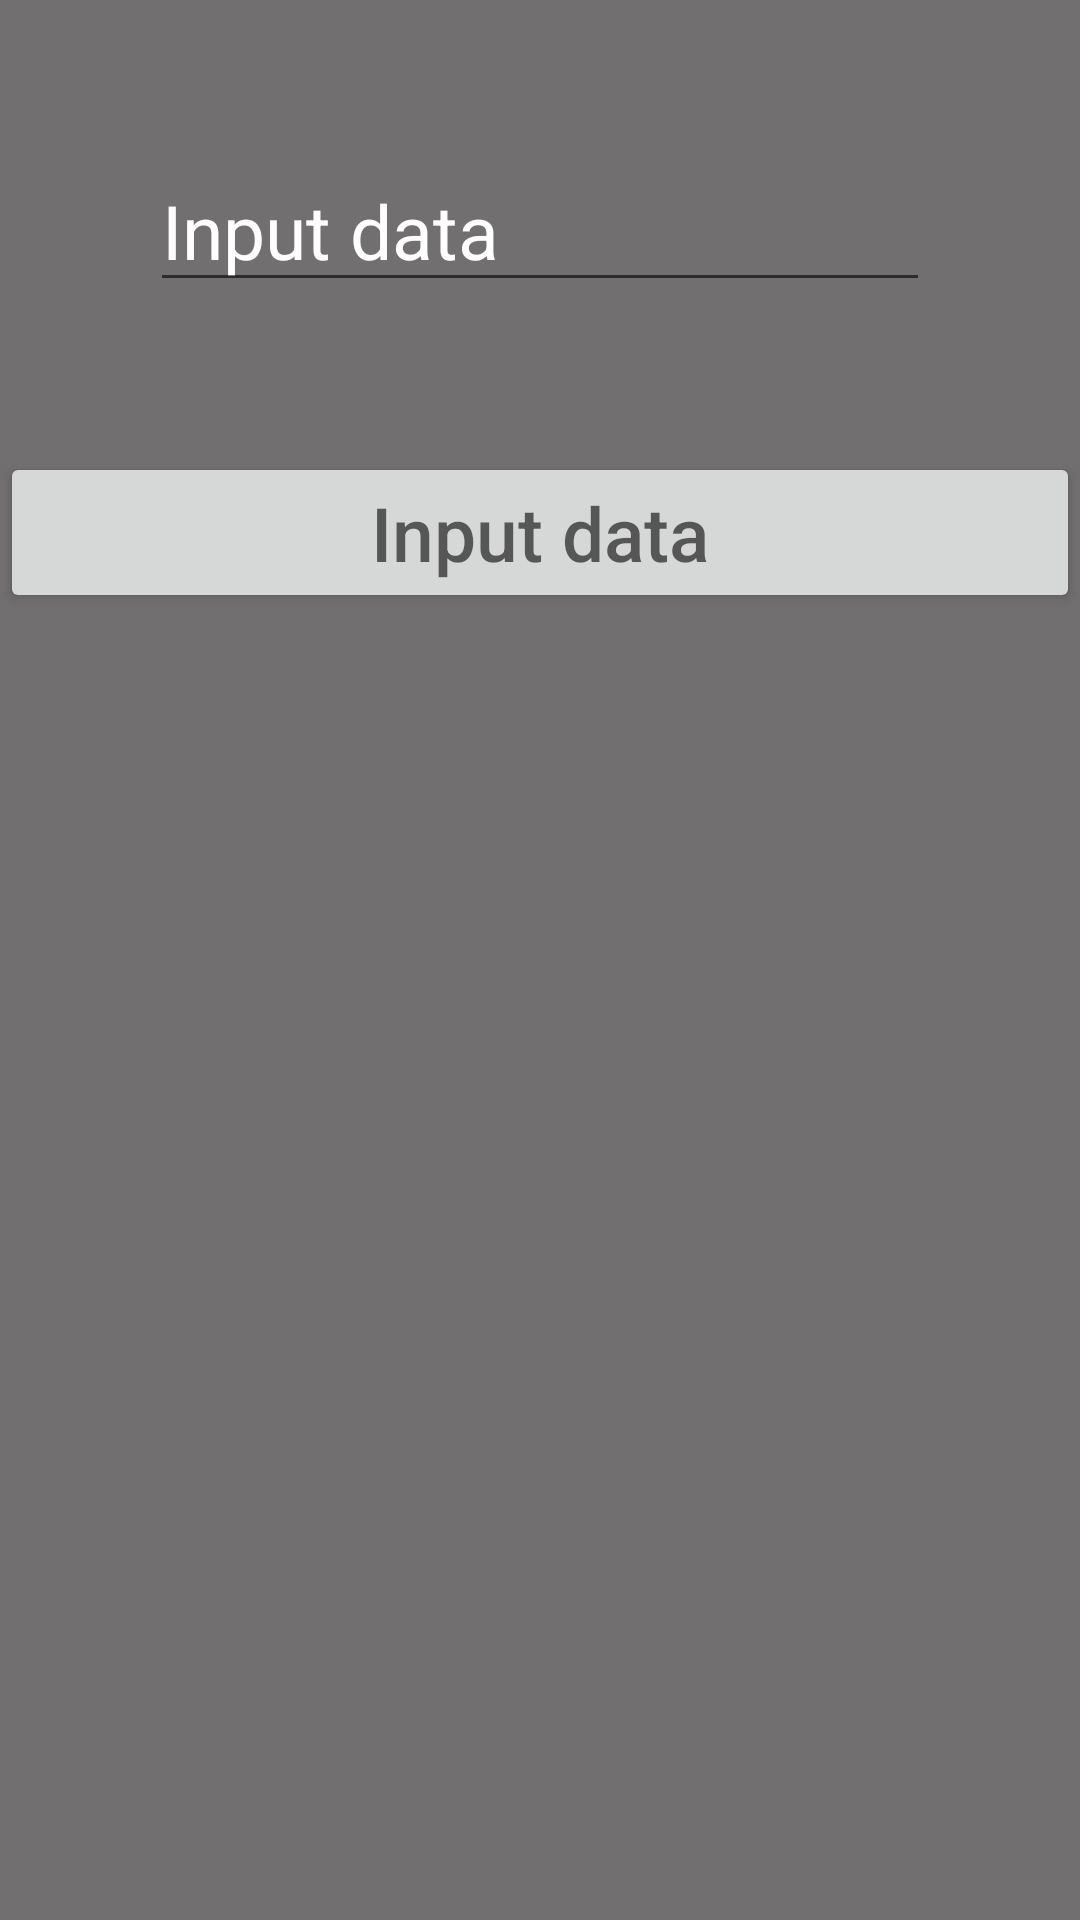

Android layout source for this screen:
<!-- AndroidManifest.xml: application theme Theme.A1homework5 -->
<!-- res/layout/fragment_second.xml -->
<?xml version="1.0" encoding="utf-8"?>
<LinearLayout xmlns:android="http://schemas.android.com/apk/res/android"
    xmlns:tools="http://schemas.android.com/tools"
    android:layout_width="match_parent"
    android:layout_height="match_parent"
    android:background="@color/gray_2"
    android:orientation="vertical"
    tools:context=".fragments.second_fragment.SecondFragment">

    <EditText
        android:id="@+id/et_input"
        android:layout_width="match_parent"
        android:layout_height="wrap_content"
        android:layout_margin="50dp"
        android:hint="Input data"
        android:textColor="@color/white"
        android:textColorHint="@color/white"
        android:textSize="25sp" />

    <Button
        android:id="@+id/btn_data"
        android:layout_width="match_parent"
        android:layout_height="wrap_content"
        android:hint="Input data"
        android:textColor="@color/white"
        android:textSize="25sp"/>


</LinearLayout>
<!-- resources referenced by this layout -->
<resources>
  <color name="gray_2">#716F6F</color>
  <color name="white">#FFFFFF</color>
  <style name="Theme.A1homework5" parent="Theme.MaterialComponents.DayNight.DarkActionBar">
          
          <item name="colorPrimary">@color/purple_500</item>
          <item name="colorPrimaryVariant">@color/purple_700</item>
          <item name="colorOnPrimary">@color/white</item>
          
          <item name="colorSecondary">@color/teal_200</item>
          <item name="colorSecondaryVariant">@color/teal_700</item>
          <item name="colorOnSecondary">@color/black</item>
          
          <item name="android:statusBarColor" tools:targetApi="l">?attr/colorPrimaryVariant</item>
          
      </style>
  <color name="purple_500">#FF6200EE</color>
  <color name="purple_700">#FF3700B3</color>
  <color name="teal_200">#FF03DAC5</color>
  <color name="teal_700">#FF018786</color>
  <color name="black">#FF000000</color>
</resources>
